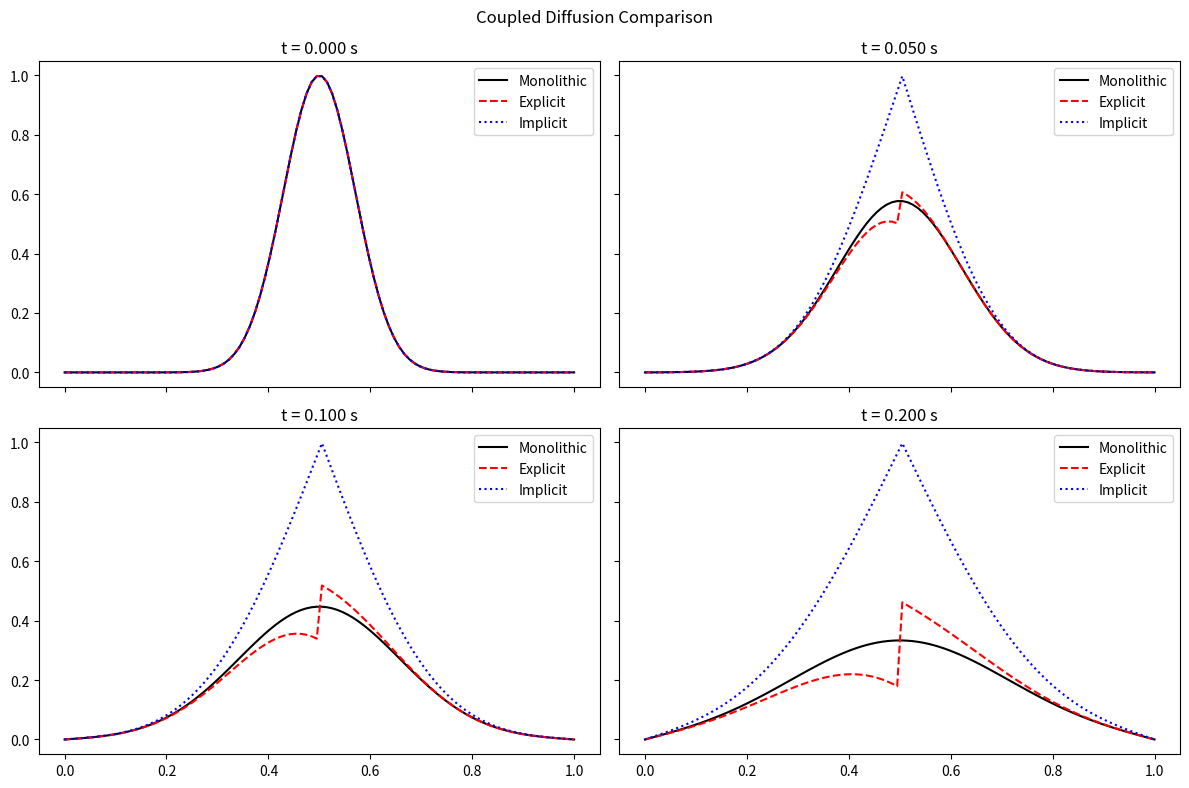

Generate this figure with matplotlib:
import numpy as np
import matplotlib.pyplot as plt

# --- Parameters ---
L = 1.0
Nx = 100
dx = L / (Nx - 1)
x = np.linspace(0, L, Nx)

D1, D2 = 0.1, 0.1
dt, T = 0.0002, 0.2
Nt = int(T / dt)
interface_idx = Nx // 2

# --- Initial condition ---
u0 = np.exp(-100 * (x - 0.5)**2)

def diffusion_step(u, D, dx, dt):
    """Vectorized diffusion step."""
    u_new = u.copy()
    coeff = D * dt / dx**2
    u_new[1:-1] += coeff[1:-1] * (u[2:] - 2 * u[1:-1] + u[:-2])
    return u_new

# --- Monolithic Reference ---
u_monolithic = np.zeros((Nt + 1, Nx))
u_monolithic[0] = u0.copy()
u = u0.copy()

for n in range(1, Nt + 1):
    D = np.where(x <= L / 2, D1, D2)
    u = diffusion_step(u, D, dx, dt)
    u[0], u[-1] = 0, 0
    u_monolithic[n] = u

# --- Explicit Coupling ---
u_explicit = np.zeros((Nt + 1, Nx))
uL = u0[:interface_idx + 1].copy()
uR = u0[interface_idx:].copy()
u_explicit[0] = np.concatenate((uL[:-1], uR))
interface_flux = 0.0
exchange_freq = 1

fluxL = (uL[-1] - uL[-2]) / dx
fluxR = (uR[1] - uR[0]) / dx
interface_flux = 0.5 * (fluxL + fluxR)

for n in range(1, Nt + 1):
    uL[1:-1] += D1 * dt / dx**2 * (uL[2:] - 2 * uL[1:-1] + uL[:-2])
    uL[-1] = uL[-2] + dx * interface_flux
    uR[1:-1] += D2 * dt / dx**2 * (uR[2:] - 2 * uR[1:-1] + uR[:-2])
    uR[0] = uR[1] - dx * interface_flux

    if n % exchange_freq == 0:
        fluxL = (uL[-1] - uL[-2]) / dx
        fluxR = (uR[1] - uR[0]) / dx
        interface_flux = 0.5 * (fluxL + fluxR)

    uL[0], uR[-1] = 0, 0
    u_combined = np.concatenate((uL[:-1], uR))
    u_combined[0], u_combined[-1] = 0, 0
    u_explicit[n] = u_combined

# --- Implicit Coupling ---
u_implicit = np.zeros((Nt + 1, Nx))
uL = u0[:interface_idx + 1].copy()
uR = u0[interface_idx:].copy()
u_implicit[0] = np.concatenate((uL[:-1], uR))
max_iters, tol = 10, 1e-6

for n in range(1, Nt + 1):
    uL_new = uL.copy()
    uR_new = uR.copy()

    for _ in range(max_iters):
        uL_iter = uL.copy()
        uR_iter = uR.copy()

        uL_iter[1:-1] = uL[1:-1] + D1 * dt / dx**2 * (uL[2:] - 2 * uL[1:-1] + uL[:-2])
        uR_iter[1:-1] = uR[1:-1] + D2 * dt / dx**2 * (uR[2:] - 2 * uR[1:-1] + uR[:-2])

        uL_iter[0] = 0
        uR_iter[-1] = 0

        err = np.abs(uL_iter[-1] - uR_iter[0])
        if err < tol:
            uL_new, uR_new = uL_iter, uR_iter
            break

        uL_new, uR_new = uL_iter, uR_iter

    uL, uR = uL_new.copy(), uR_new.copy()
    u_combined = np.concatenate((uL[:-1], uR))
    u_combined[0], u_combined[-1] = 0, 0
    u_implicit[n] = u_combined

# --- Plot results ---
time_indices = [0, Nt//4, Nt//2, Nt-1]
labels = ['Monolithic', 'Explicit', 'Implicit']
styles = ['-', '--', ':']
colors = ['k', 'r', 'b']

fig, axs = plt.subplots(2, 2, figsize=(12, 8), sharex=True, sharey=True)
axs = axs.ravel()

for i, tidx in enumerate(time_indices):
    axs[i].plot(x, u_monolithic[tidx], styles[0], color=colors[0], label=labels[0])
    axs[i].plot(x, u_explicit[tidx], styles[1], color=colors[1], label=labels[1])
    axs[i].plot(x, u_implicit[tidx], styles[2], color=colors[2], label=labels[2])
    axs[i].set_title(f"t = {tidx * dt:.3f} s")
    axs[i].legend()

fig.suptitle("Coupled Diffusion Comparison")
plt.tight_layout()
plt.savefig("output.png")